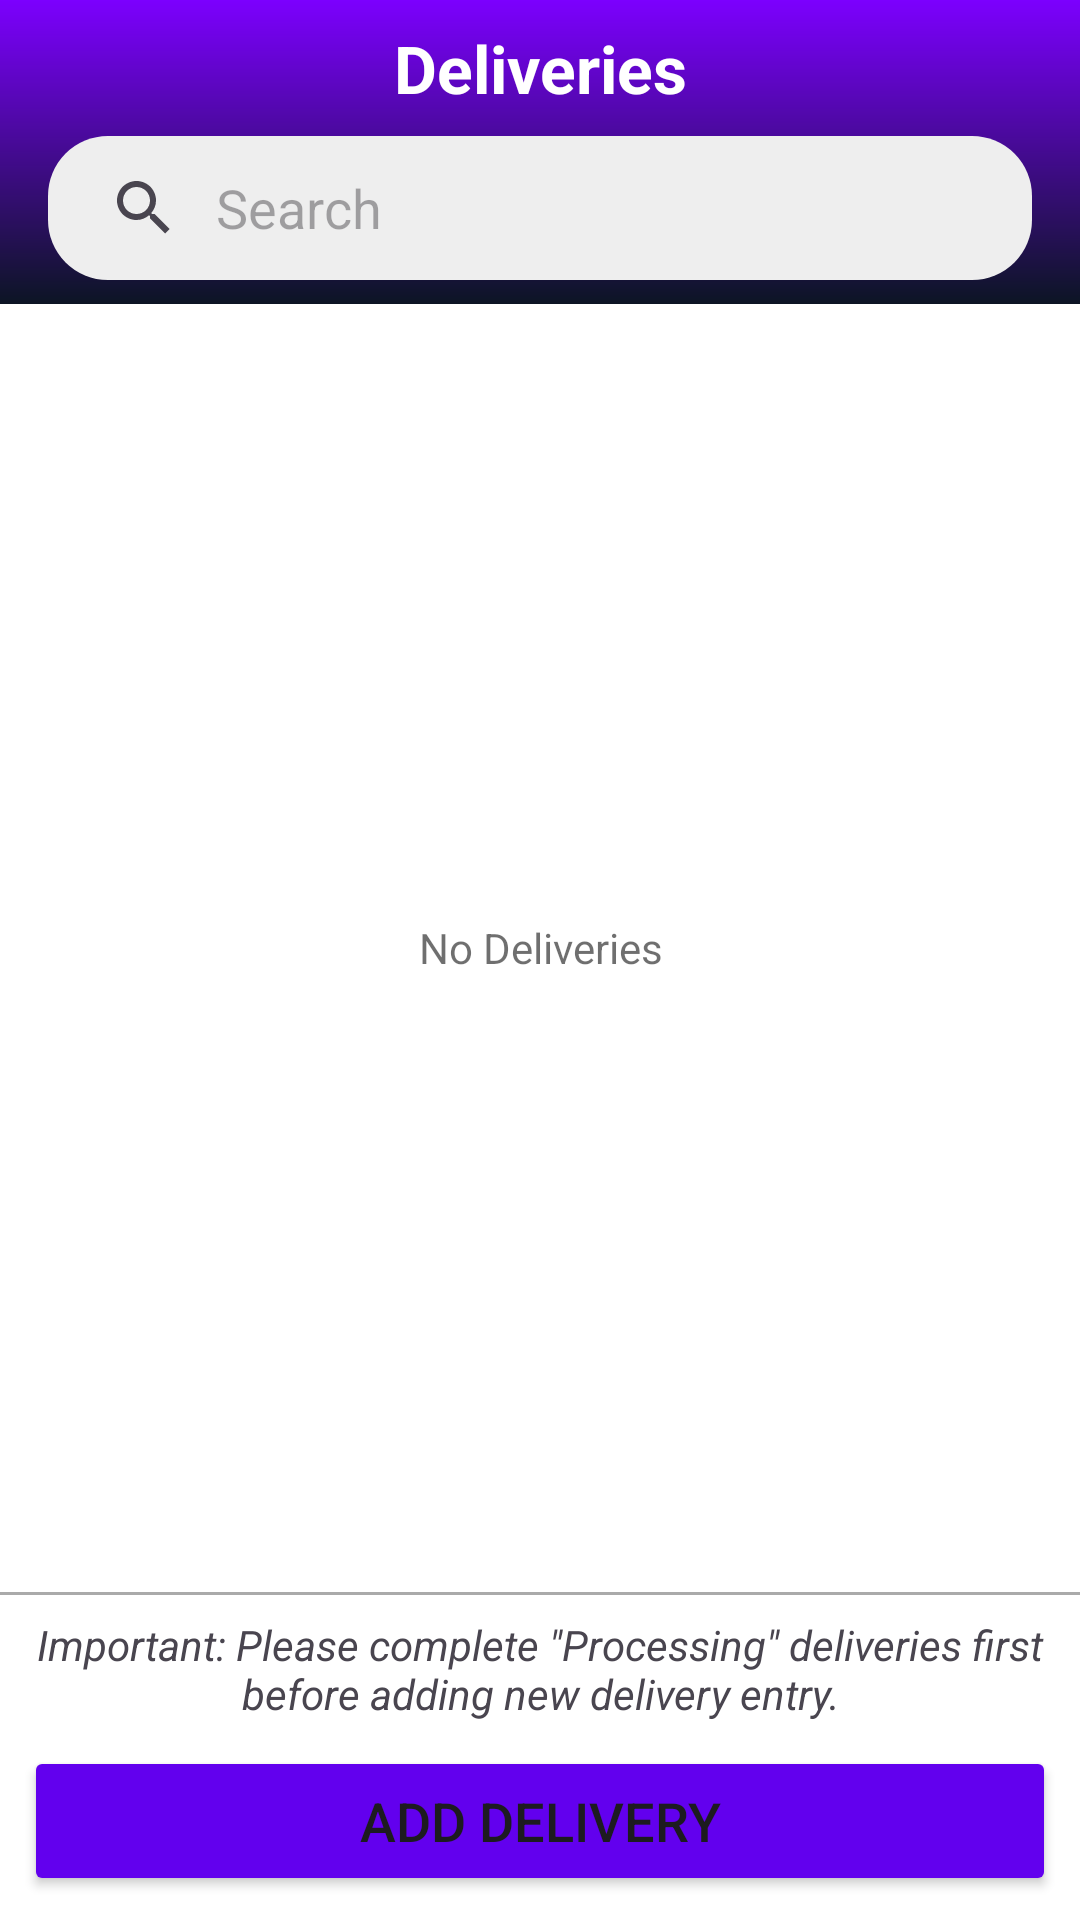

Write the Android layout XML for this screen, with the resource values it uses.
<!-- AndroidManifest.xml: application theme Theme.Inventory -->
<!-- res/layout/fragment_delivery.xml -->
<?xml version="1.0" encoding="utf-8"?>
<LinearLayout xmlns:android="http://schemas.android.com/apk/res/android"
    android:layout_width="match_parent"
    android:layout_height="match_parent"
    android:orientation="vertical"
    xmlns:app="http://schemas.android.com/apk/res-auto" >

    <LinearLayout
        android:layout_width="match_parent"
        android:layout_height="wrap_content"
        android:orientation="vertical"
        android:paddingTop="8dp"
        android:paddingBottom="8dp"
        android:paddingStart="16dp"
        android:paddingEnd="16dp"
        android:background="@drawable/bg_gradient_main">

        <TextView
            android:id="@+id/title"
            android:layout_width="match_parent"
            android:layout_height="wrap_content"
            android:gravity="center"
            android:text="@string/deliveries"
            android:textSize="@dimen/page_title"
            android:textStyle="bold"
            android:textColor="@color/white" />

        <androidx.appcompat.widget.SearchView
            android:id="@+id/search_view"
            android:layout_width="match_parent"
            android:layout_height="wrap_content"
            android:background="@drawable/bg_searchfield"
            android:padding="0dp"
            app:iconifiedByDefault="false"
            app:queryHint="@string/search"
            app:queryBackground="@color/transparent"
            android:layout_marginTop="8dp"/>

    </LinearLayout>

    <RelativeLayout
        android:layout_width="match_parent"
        android:layout_height="0dp"
        android:layout_weight="1">

        <androidx.recyclerview.widget.RecyclerView
            android:id="@+id/recycler_view"
            android:layout_width="match_parent"
            android:layout_height="match_parent"
            android:background="@color/white"/>

        <TextView
            android:id="@+id/tv_no_deliveries"
            android:layout_width="match_parent"
            android:layout_height="match_parent"
            android:gravity="center"
            android:text="@string/no_deliveries"
            android:textColor="#90000000"/>

        <RelativeLayout
            android:id="@+id/progress_group"
            android:layout_width="match_parent"
            android:layout_height="match_parent"
            android:background="#20000000"
            android:elevation="20dp"
            android:gravity="center"
            android:visibility="gone">

            <ProgressBar
                android:layout_width="84dp"
                android:layout_height="84dp"
                android:indeterminateTint="@color/purple_500"/>

        </RelativeLayout>

    </RelativeLayout>

    <LinearLayout
        android:layout_width="match_parent"
        android:layout_height="wrap_content"
        android:orientation="vertical"
        android:padding="8dp"
        android:gravity="center_horizontal"
        android:background="@drawable/bg_top_border">

        <TextView
            android:layout_width="match_parent"
            android:layout_height="wrap_content"
            android:textSize="@dimen/caption"
            android:textStyle="italic"
            android:text="@string/note_delivery_add"
            android:gravity="center"/>

        <Button
            android:id="@+id/btn_add"
            android:layout_width="match_parent"
            android:layout_height="50dp"
            android:textSize="18sp"
            android:layout_marginTop="8dp"
            android:text="@string/add_delivery"
            app:icon="@drawable/ic_plus_circle"
            app:iconSize="20dp"
            app:cornerRadius="@dimen/button_corner"
            android:backgroundTint="@color/purple_500"/>

    </LinearLayout>

</LinearLayout>
<!-- resources referenced by this layout -->
<resources>
  <color name="purple_500">#FF6200EE</color>
  <color name="transparent">#00000000</color>
  <color name="white">#FFFFFFFF</color>
  <dimen name="button_corner">10dp</dimen>
  <dimen name="caption">14sp</dimen>
  <dimen name="page_title">22sp</dimen>
  <!-- drawable bg_gradient_main (drawable) -->
  <?xml version="1.0" encoding="utf-8"?>
  <shape xmlns:android="http://schemas.android.com/apk/res/android">
      <gradient
          android:angle="90"
          android:startColor="@color/bg_gradient_bottom"
          android:endColor="@color/bg_gradient_top"
          android:type="linear"/>
  </shape>
  <!-- drawable bg_searchfield (drawable) -->
  <?xml version="1.0" encoding="utf-8"?>
  <shape xmlns:android="http://schemas.android.com/apk/res/android"
      android:shape="rectangle">
      <padding android:top="10dp" android:bottom="10dp" android:left="16dp" android:right="16dp" />
      <corners android:radius="20dp" />
      <solid android:color="#eeeeee" />
  </shape>
  <!-- drawable bg_top_border (drawable) -->
  <?xml version="1.0" encoding="utf-8"?>
  <layer-list xmlns:android="http://schemas.android.com/apk/res/android">
  
      <item>
          <shape android:shape="rectangle">
              <solid android:color="#aaa" />
          </shape>
      </item>
  
      <item android:top="1dp">
          <shape android:shape="rectangle">
              <solid android:color="@color/white" />
          </shape>
      </item>
  
  </layer-list>
  <!-- drawable ic_plus_circle (drawable) -->
  <vector xmlns:android="http://schemas.android.com/apk/res/android"
      android:width="24dp"
      android:height="24dp"
      android:viewportWidth="24"
      android:viewportHeight="24">
    <path
        android:pathData="M12,12m-10,0a10,10 0,1 1,20 0a10,10 0,1 1,-20 0"
        android:strokeLineJoin="round"
        android:strokeWidth="2"
        android:fillColor="#00000000"
        android:strokeColor="@color/black"
        android:strokeLineCap="round"/>
    <path
        android:pathData="M12,8L12,16"
        android:strokeLineJoin="round"
        android:strokeWidth="2"
        android:fillColor="#00000000"
        android:strokeColor="@color/black"
        android:strokeLineCap="round"/>
    <path
        android:pathData="M8,12L16,12"
        android:strokeLineJoin="round"
        android:strokeWidth="2"
        android:fillColor="#00000000"
        android:strokeColor="@color/black"
        android:strokeLineCap="round"/>
  </vector>
  <string name="add_delivery">Add Delivery</string>
  <string name="deliveries">Deliveries</string>
  <string name="no_deliveries">No Deliveries</string>
  <string name="note_delivery_add">Important: Please complete \"Processing\" deliveries first before adding new delivery entry.</string>
  <string name="search">Search</string>
  <style name="Theme.Inventory" parent="Theme.MaterialComponents.DayNight.DarkActionBar">
          
          <item name="colorPrimary">@color/purple_500</item>
          <item name="colorPrimaryVariant">@color/purple_700</item>
          <item name="colorOnPrimary">@color/white</item>
          
          <item name="colorSecondary">@color/teal_200</item>
          <item name="colorSecondaryVariant">@color/teal_700</item>
          <item name="colorOnSecondary">@color/black</item>
          
          <item name="android:statusBarColor">?attr/colorPrimaryVariant</item>
          
      </style>
  <color name="bg_gradient_bottom">#0C1524</color>
  <color name="bg_gradient_top">#7C00FE</color>
  <color name="black">#FF000000</color>
  <color name="purple_700">#FF3700B3</color>
  <color name="teal_200">#FF03DAC5</color>
  <color name="teal_700">#FF018786</color>
</resources>
